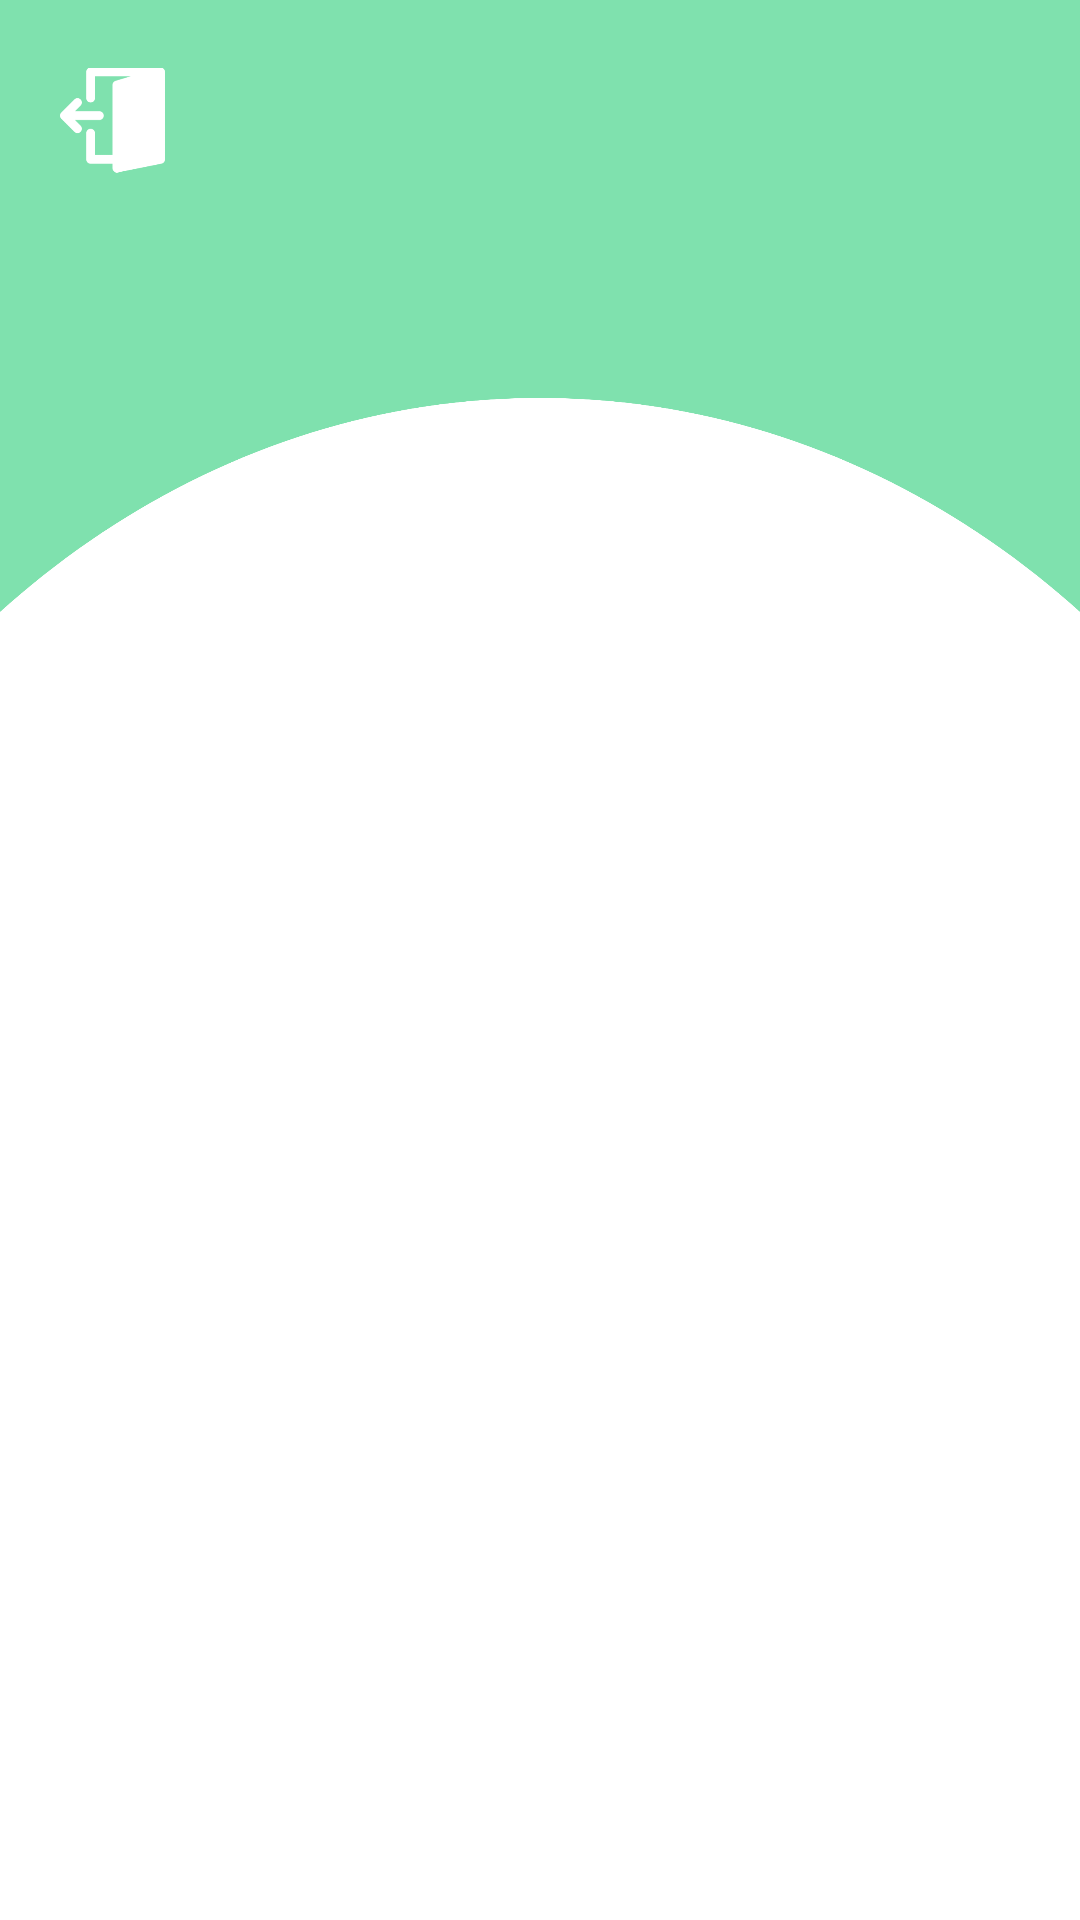

Reconstruct the res/layout file that produces this screen, plus the resources it refers to.
<!-- AndroidManifest.xml: application theme AppTheme -->
<!-- res/layout/fragment_asistencia.xml -->
<?xml version="1.0" encoding="utf-8"?>
<androidx.constraintlayout.widget.ConstraintLayout xmlns:android="http://schemas.android.com/apk/res/android"
    xmlns:app="http://schemas.android.com/apk/res-auto"
    xmlns:tools="http://schemas.android.com/tools"
    android:layout_width="match_parent"
    android:layout_height="match_parent"
    tools:context=".fragments.AsistenciaFragment"
    android:background="@drawable/bg">

    <ImageView
        android:id="@+id/imgCerrarSesionAsistencia"
        android:layout_width="35dp"
        android:layout_height="40dp"
        android:layout_marginStart="20dp"
        android:layout_marginTop="20dp"
        android:clickable="true"
        android:src="@drawable/icon_cerrar_sesion"
        app:layout_constraintStart_toStartOf="parent"
        app:layout_constraintTop_toTopOf="parent" />

    <Button
        android:id="@+id/btnLeerQr"
        android:layout_width="match_parent"
        android:layout_height="wrap_content"
        android:layout_marginStart="40dp"
        android:layout_marginTop="200dp"
        android:layout_marginEnd="40dp"
        android:layout_marginBottom="200dp"
        android:text="@string/btnMarcarAsistencia"
        android:background="@drawable/btn_redondeado"
        style="@style/ButtonStyle"
        app:layout_constraintBottom_toBottomOf="parent"
        app:layout_constraintEnd_toEndOf="parent"
        app:layout_constraintStart_toStartOf="parent"
        app:layout_constraintTop_toTopOf="parent" />

</androidx.constraintlayout.widget.ConstraintLayout>
<!-- resources referenced by this layout -->
<resources>
  <!-- drawable bg: jpg bitmap (drawable, 253425 bytes) -->
  <!-- drawable icon_cerrar_sesion: png bitmap (drawable, 4088 bytes) -->
  <string name="btnMarcarAsistencia">Marcar Asistencia</string>
  <style name="ButtonStyle">
          <item name="android:background">@color/colorAccent</item>
          <item name="android:paddingTop">15dp</item>
          <item name="android:paddingBottom">15dp</item>
          <item name="android:textColor">#FFFFFF</item>
          <item name="android:textSize">15dp</item>
          <item name="android:textStyle">bold</item>
      </style>
  <style name="AppTheme" parent="Theme.AppCompat.Light.NoActionBar">
          
          <item name="colorPrimary">@color/colorPrimary</item>
          <item name="colorPrimaryDark">@color/colorPrimaryDark</item>
          <item name="colorAccent">@color/colorAccent</item>
      </style>
  <color name="colorAccent">#7fe1ad</color>
  <color name="colorPrimary">#FFFFFF</color>
  <color name="colorPrimaryDark">#47BA87</color>
</resources>
